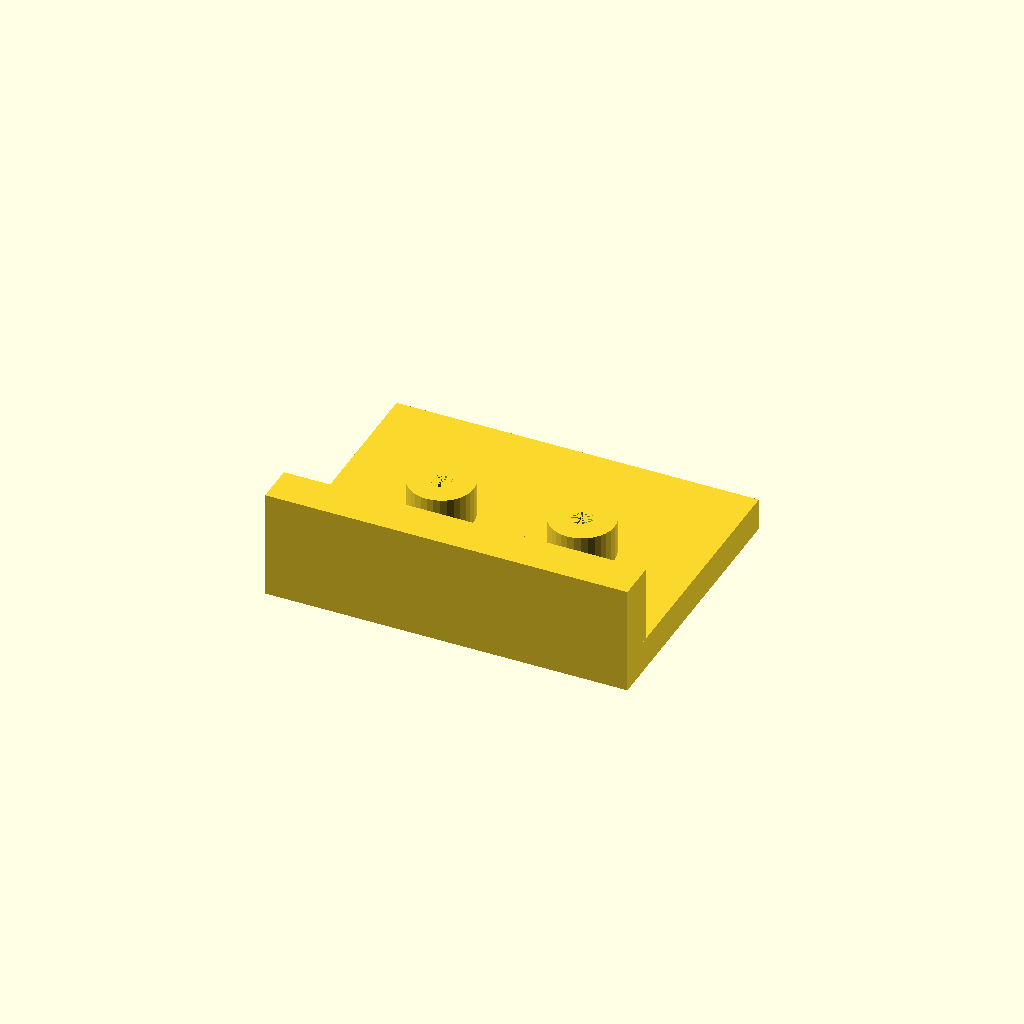
Cell 1 — every parameter at its default value.
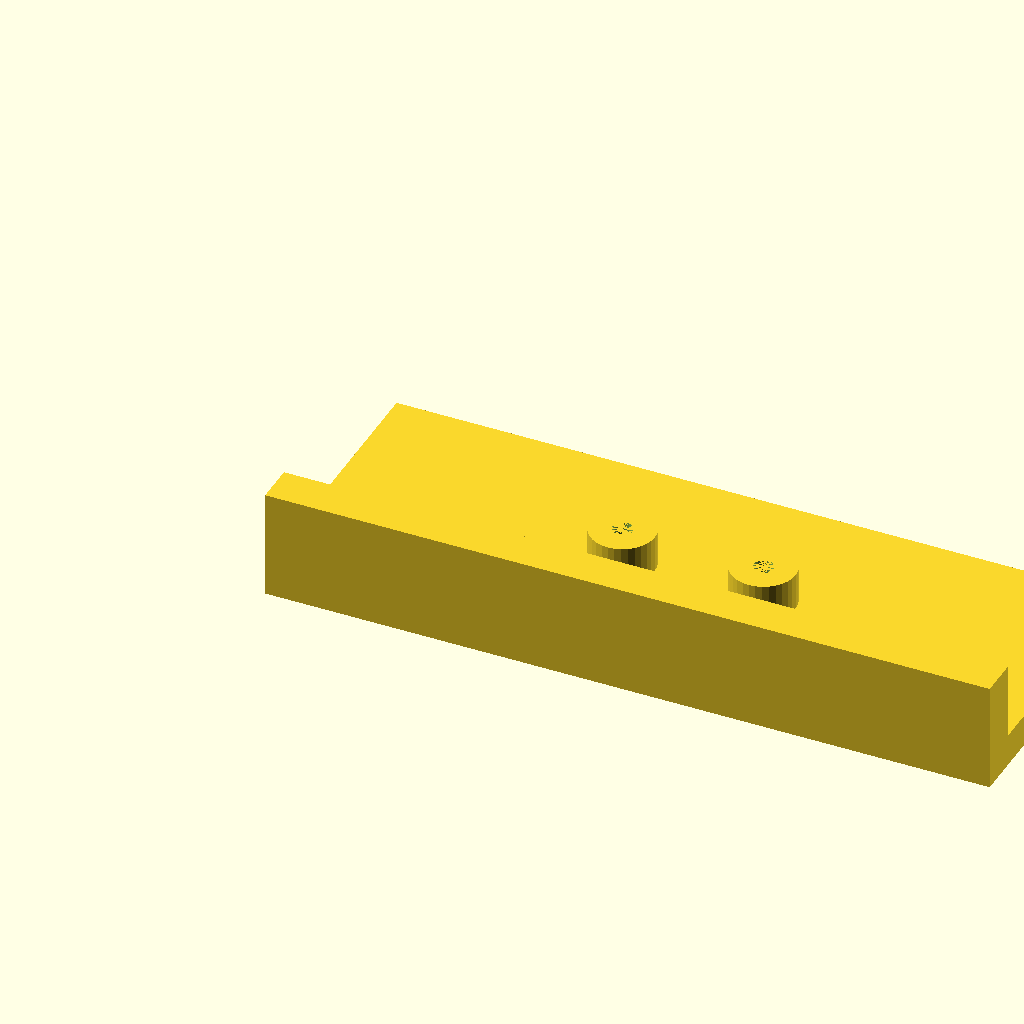
Cell 2: the same model with plate_l = 180.
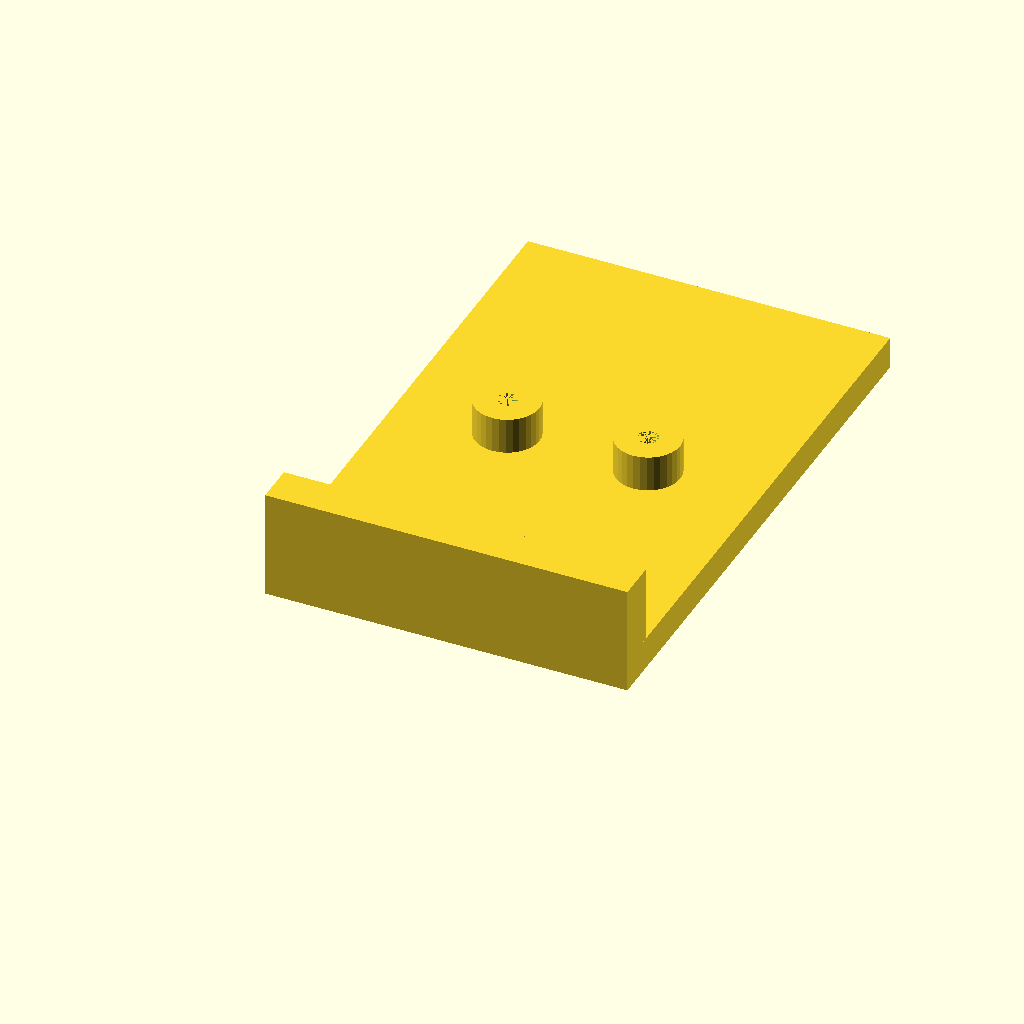
Cell 3 — plate_w set to 140, the other parameters unchanged.
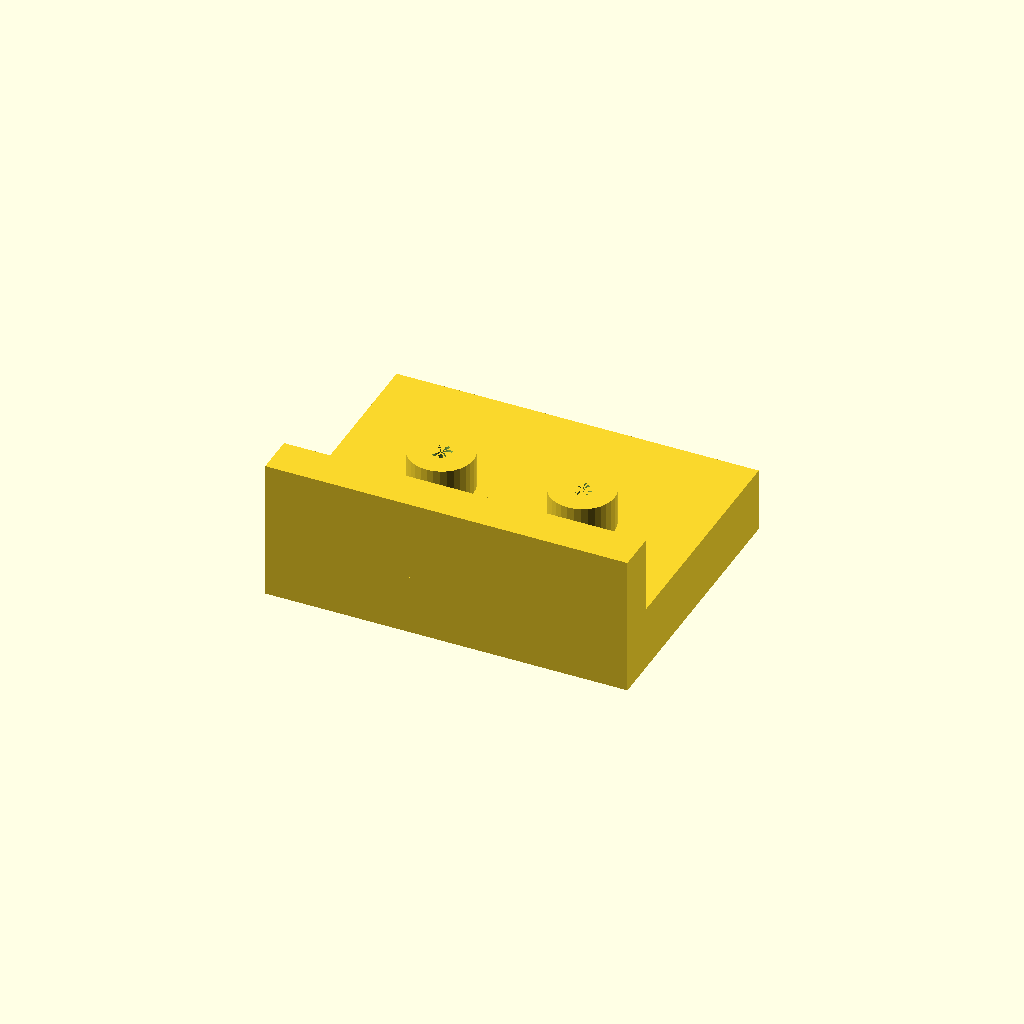
Cell 4: the same model with plate_t = 16.
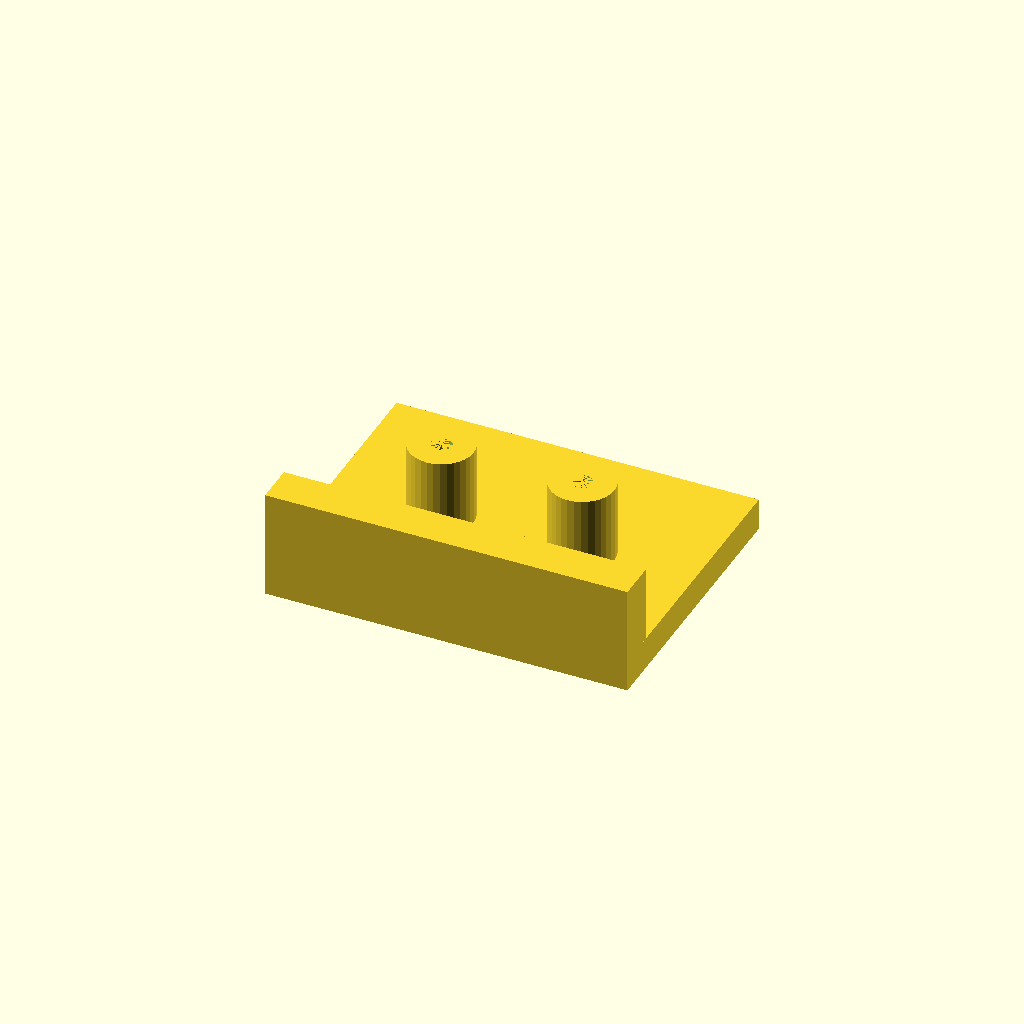
Cell 5 — boss_h set to 20, the other parameters unchanged.
One fixed orthographic camera (rotation 55°, 0°, 25°; colour scheme Cornfield) for every cell.
The OpenSCAD source (optional_data/data/solid2/drilljig/part_0130.scad):
$fn = 32;

// ----------------------------------------------------------------------
// Drill jig: fence jig
// ----------------------------------------------------------------------

// --- parameters (mm) ---
plate_l = 90;             // plate length, X
plate_w = 70;             // plate width, Y
plate_t = 8;              // plate thickness
boss_d = 16;              // guide boss diameter
boss_h = 10;              // boss height above the plate
guide_d = 5;              // guide hole diameter
boss_pitch = 35;          // boss pitch
fence_h = 20;             // fence height above the plate
fence_t = 10;             // fence thickness

n_boss = 2;  // guide bosses
boss_x0 = (plate_l - (n_boss - 1) * boss_pitch) / 2;  // first boss X
boss_top = plate_t - 1 + boss_h;  // boss crown height
fence_top = plate_t - 1 + fence_h;  // fence crown height
total_h = max([fence_top, boss_top]);  // overall height

difference() {
  union() {
  cube([plate_l, plate_w, plate_t]);
  for (i = [0 : n_boss - 1])
    translate([boss_x0 + i * boss_pitch, plate_w / 2, plate_t - 1])
      cylinder(h = boss_h, d = boss_d);
  translate([0, 0, plate_t - 1]) cube([plate_l, fence_t, fence_h]);
  }
  for (i = [0 : n_boss - 1])
    translate([boss_x0 + i * boss_pitch, plate_w / 2, -1])
      cylinder(h = plate_t + boss_h, d = guide_d);
}
Parameter table extracted from the source (name, type, default, range or options):
plate_l: number, default 90
plate_w: number, default 70
plate_t: number, default 8
boss_d: number, default 16
boss_h: number, default 10
guide_d: number, default 5
boss_pitch: number, default 35
fence_h: number, default 20
fence_t: number, default 10
n_boss: number, default 2
